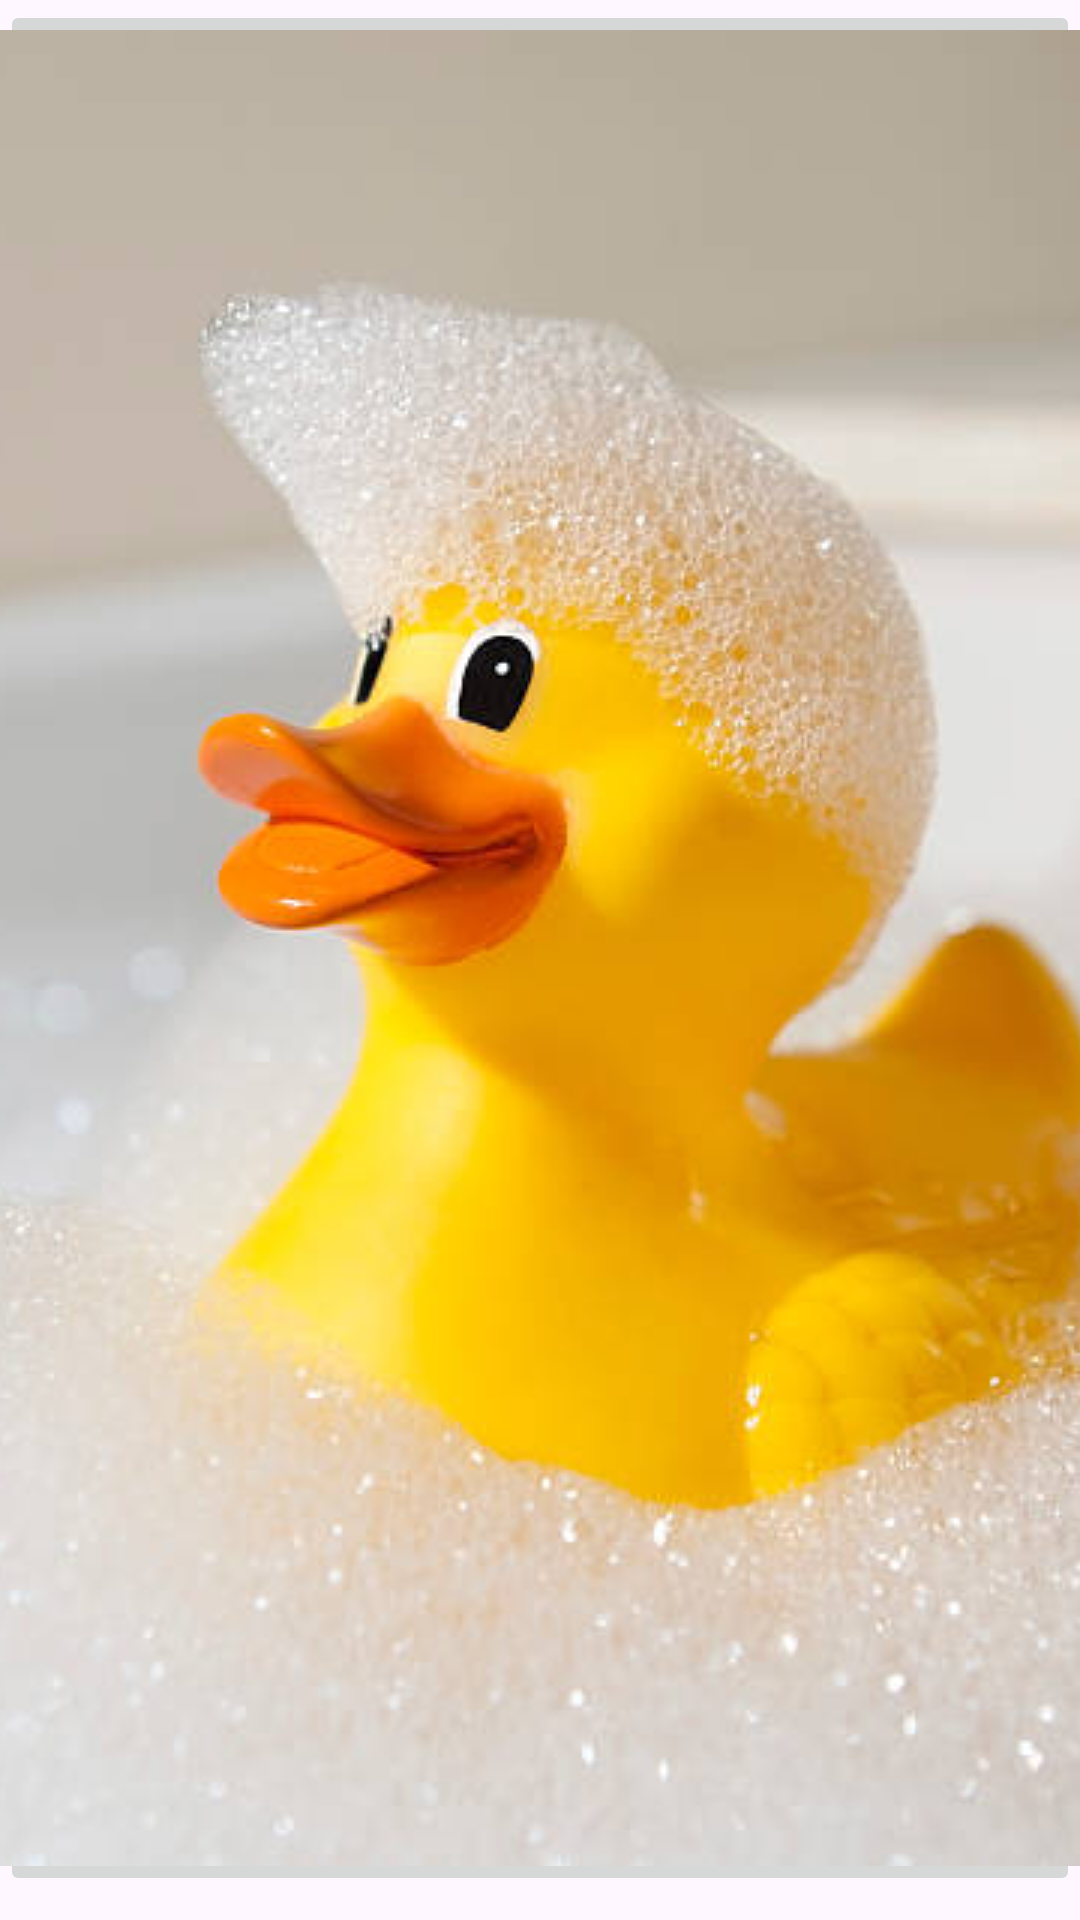

Reconstruct the res/layout file that produces this screen, plus the resources it refers to.
<!-- AndroidManifest.xml: application theme Theme.DuckIce -->
<!-- res/layout/fragment_bath.xml -->
<?xml version="1.0" encoding="utf-8"?>
<FrameLayout xmlns:android="http://schemas.android.com/apk/res/android"
    xmlns:app="http://schemas.android.com/apk/res-auto"
    xmlns:tools="http://schemas.android.com/tools"
    android:layout_width="match_parent"
    android:layout_height="match_parent"
    tools:context=".BathFragment">

    <ImageButton
        android:id="@+id/imgbtnBath"
        android:layout_width="match_parent"
        android:layout_height="wrap_content"
        android:src="@drawable/bath_duck" />
</FrameLayout>
<!-- resources referenced by this layout -->
<resources>
  <!-- drawable bath_duck: jpg bitmap (drawable, 32275 bytes) -->
  <style name="Theme.DuckIce" parent="Base.Theme.DuckIce" />
  <style name="Base.Theme.DuckIce" parent="Theme.Material3.DayNight.NoActionBar">
          
          
      </style>
</resources>
